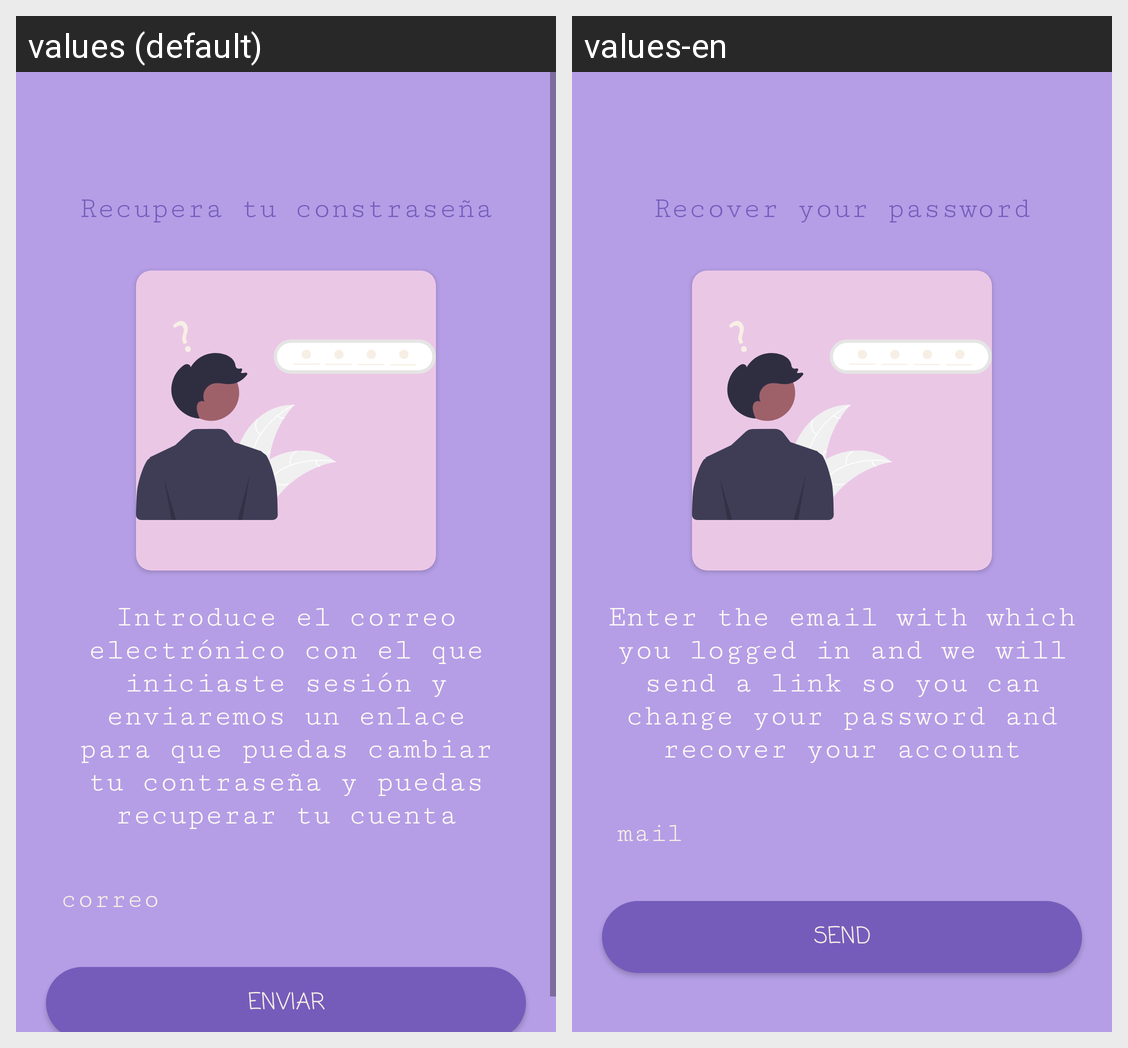

The Android screen above is rendered under two locales of the same app. Produce the string resources it draws, with the default and per-locale values.
Android screen res/layout/activity_get_password.xml rendered under 2 locales, left to right: values (default), values-en. Device: Nexus 5 (rendered at 1080×1920; each locale shown at half size, 540×960, under a caption strip naming it); theme Theme.LearningVerbs.
Strings drawn on this screen, with the default value and each locale's value (text and hints the layout hard-codes, and strings that could not be matched under every locale, appear in the picture but are not listed):

tittle_get_password
  values: Recupera tu constraseña
  values-en: Recover your password

msg_get_password
  values: Introduce el correo electrónico con el que iniciaste sesión y enviaremos un enlace para que puedas cambiar tu contraseña y puedas recuperar tu cuenta
  values-en: Enter the email with which you logged in and we will send a link so you can change your password and recover your account

hint_edit_email
  values: correo
  values-en: mail

btn_get_password
  values: Enviar
  values-en: Send
